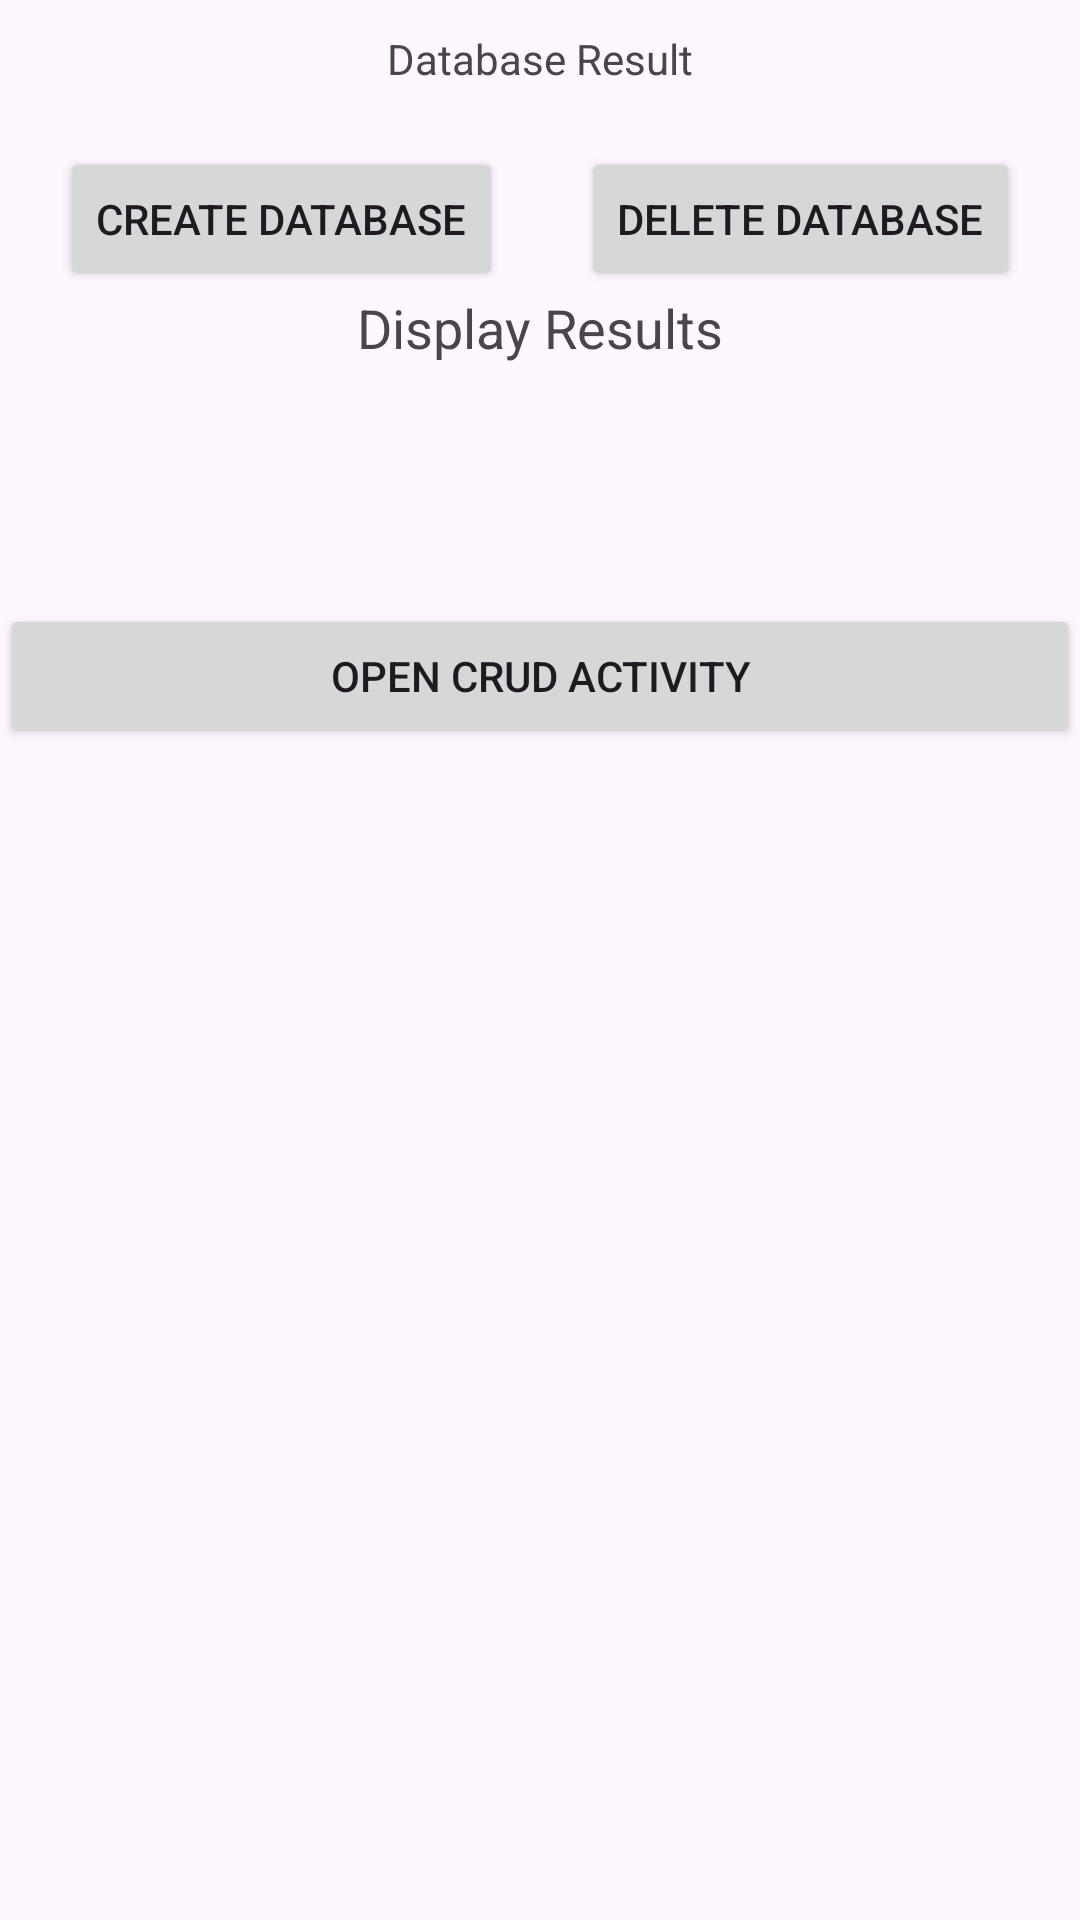

Produce the Android XML layout that renders to this screen, including the resource entries it uses.
<!-- AndroidManifest.xml: application theme Theme.SQLite_Database -->
<!-- res/layout/activity_main.xml -->
<?xml version="1.0" encoding="utf-8"?>
<RelativeLayout xmlns:android="http://schemas.android.com/apk/res/android"
    xmlns:tools="http://schemas.android.com/tools"
    android:layout_width="match_parent"
    android:layout_height="match_parent"
    android:orientation="vertical"
    android:layout_gravity="center_horizontal"

    tools:context=".MainActivity">

    <TextView
        android:id="@+id/tv_display"
        android:layout_width="wrap_content"
        android:layout_height="wrap_content"
        android:text="Database Result"
        android:layout_centerHorizontal="true"
        android:layout_marginTop="10dp"
        />



    <RelativeLayout
        android:id="@+id/rl_buttons"
        android:layout_width="match_parent"
        android:layout_height="wrap_content"
        android:layout_gravity="center_horizontal"
        android:orientation="horizontal"
        android:layout_below="@+id/tv_display"
        android:layout_marginTop="20dp"
        >

    <Button
        android:id="@+id/btn_database_create"
        android:layout_width="wrap_content"
        android:layout_height="wrap_content"
        android:text="Create Database"

        android:layout_alignParentStart="true"
        android:layout_marginStart="20dp"
        />

    <Button
        android:id="@+id/btn_database_delete"
        android:layout_width="wrap_content"
        android:layout_height="wrap_content"
        android:text="Delete Database"

        android:layout_alignParentEnd="true"
        android:layout_marginEnd="20dp"
        />

    </RelativeLayout>
    <RelativeLayout
        android:layout_width="wrap_content"
        android:layout_height="wrap_content"
        android:id="@+id/rl_input"
        android:layout_below="@+id/rl_buttons"
        android:layout_gravity="center_horizontal"
        android:layout_centerHorizontal="true"
        >
        <TextView
            android:layout_width="wrap_content"
            android:layout_height="wrap_content"
            android:id="@+id/tv_result"
            android:text="Display Results"
            android:textSize="18sp"

            />


    </RelativeLayout>

    <Button
        android:layout_width="match_parent"
        android:layout_height="wrap_content"
        android:id="@+id/btn_open_crud_activity"
        android:text="Open CRUD Activity"
        android:layout_below="@+id/rl_input"
        android:layout_marginTop="80dp"

        />



</RelativeLayout>
<!-- resources referenced by this layout -->
<resources>
  <style name="Theme.SQLite_Database" parent="Base.Theme.SQLite_Database" />
  <style name="Base.Theme.SQLite_Database" parent="Theme.Material3.DayNight.NoActionBar">
          
          
      </style>
</resources>
